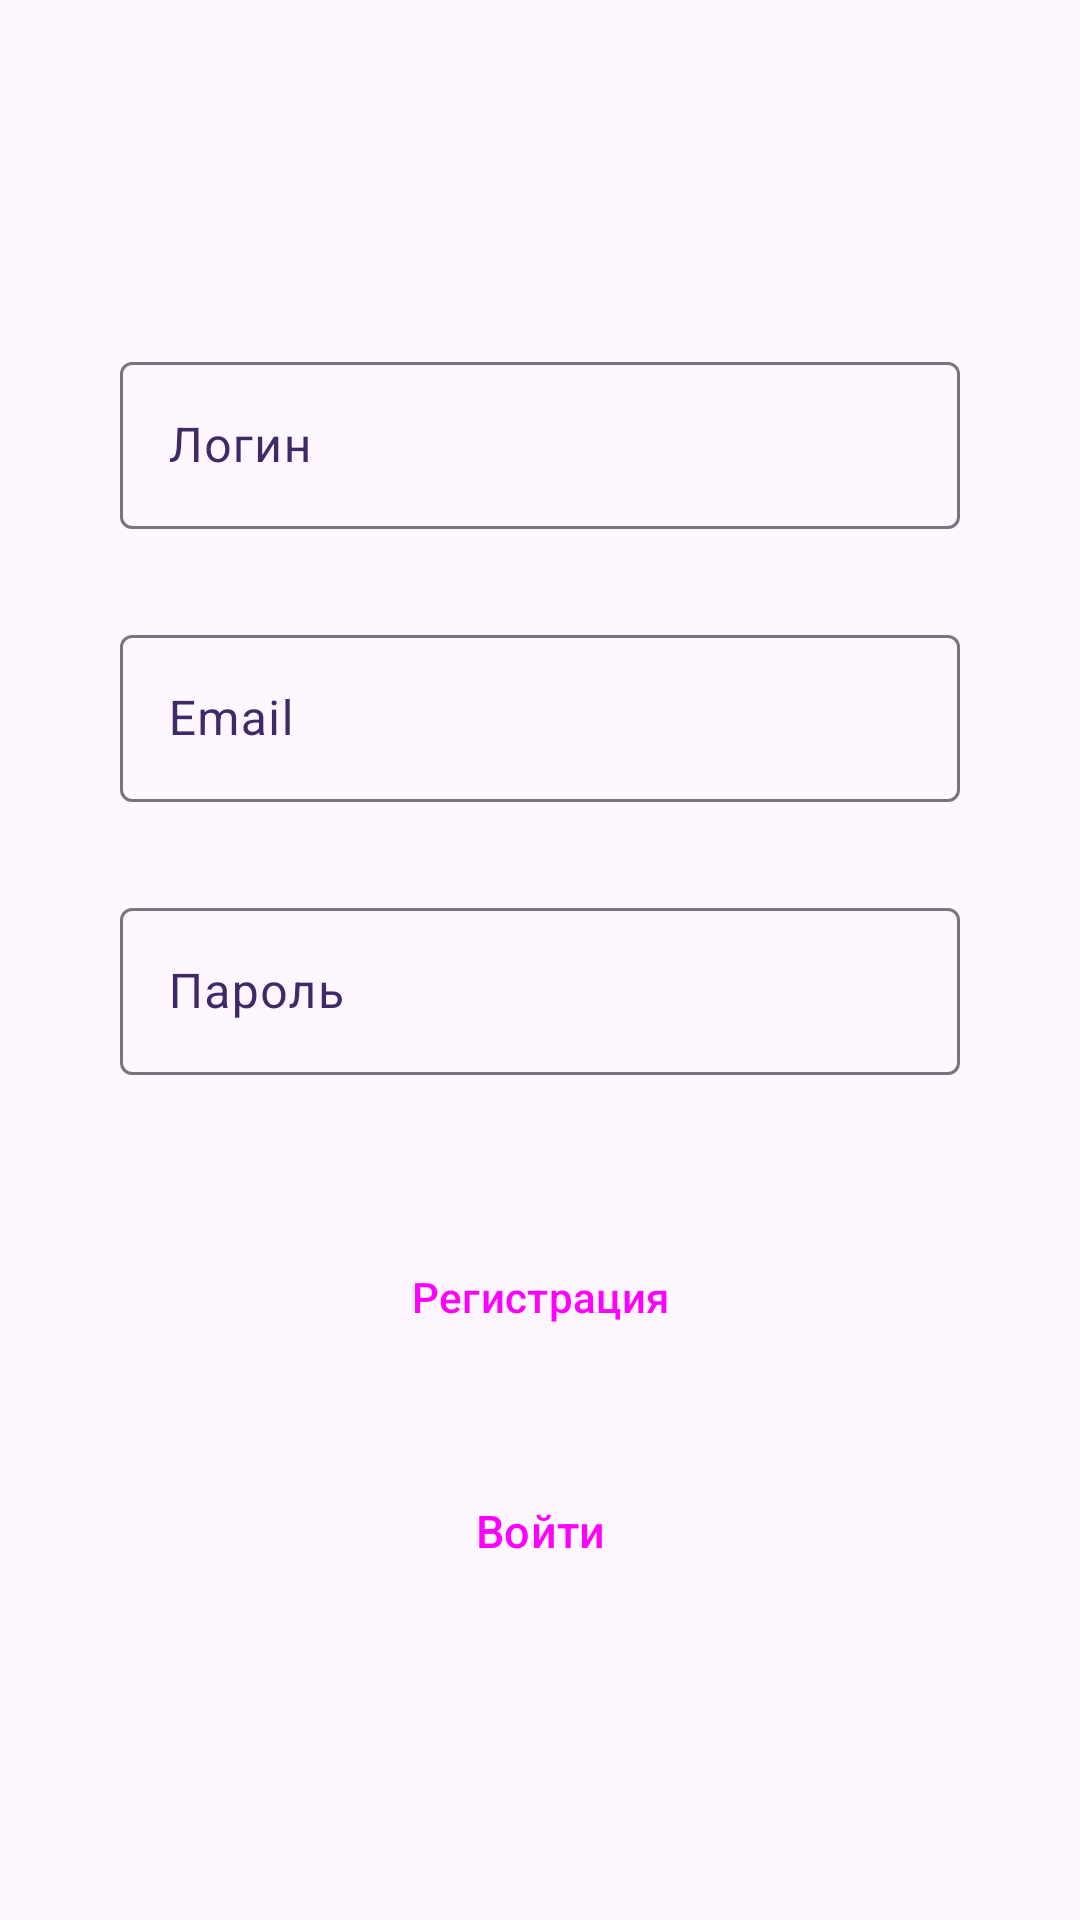

Reconstruct the res/layout file that produces this screen, plus the resources it refers to.
<!-- AndroidManifest.xml: application theme AppTheme -->
<!-- res/layout/activity_register.xml -->
<?xml version="1.0" encoding="utf-8"?>
<LinearLayout xmlns:android="http://schemas.android.com/apk/res/android"
    android:orientation="vertical"
    android:layout_width="fill_parent"
    android:layout_height="fill_parent"
    android:colorBackground="@color/Background"
    android:gravity="center"
    android:padding="10dp">

    <LinearLayout
        android:layout_width="fill_parent"
        android:layout_height="wrap_content"
        android:layout_gravity="center"
        android:orientation="vertical"
        android:paddingLeft="20dp"
        android:paddingRight="20dp" >

        <com.google.android.material.textfield.TextInputLayout
            android:id="@+id/name"
            android:layout_width="match_parent"
            android:layout_height="wrap_content"
            android:layout_marginBottom="10dp"
            android:hint="@string/hint_name"
            android:padding="10dp"
            android:textColorHint="@color/colorPrimary">

            <com.google.android.material.textfield.TextInputEditText
                android:layout_width="match_parent"
                android:layout_height="wrap_content"
                />

        </com.google.android.material.textfield.TextInputLayout>
        <com.google.android.material.textfield.TextInputLayout
            android:id="@+id/email"
            android:layout_width="match_parent"
            android:layout_height="wrap_content"
            android:layout_marginBottom="10dp"
            android:hint="@string/hint_email"
            android:padding="10dp"
            android:textColorHint="@color/colorPrimary">

            <com.google.android.material.textfield.TextInputEditText
                android:layout_width="match_parent"
                android:layout_height="wrap_content"
                />

        </com.google.android.material.textfield.TextInputLayout>

        <com.google.android.material.textfield.TextInputLayout
            android:id="@+id/password"
            android:layout_width="match_parent"
            android:layout_height="wrap_content"
            android:layout_marginBottom="10dp"
            android:hint="@string/hint_password"
            android:inputType="textPassword"
            android:padding="10dp"
            android:textColorHint="@color/colorPrimary">

            <com.google.android.material.textfield.TextInputEditText
                android:layout_width="match_parent"
                android:layout_height="wrap_content"
                android:inputType="textPassword"
                />

        </com.google.android.material.textfield.TextInputLayout>



        <Button
            android:id="@+id/btnRegister"
            style="@style/Widget.Material3.Button"
            android:layout_width="match_parent"
            android:layout_height="wrap_content"
            android:layout_marginTop="30dip"
            android:textAllCaps="false"
            android:background="@null"
            android:text="@string/btn_register" />



        <Button
            android:id="@+id/btnLinkToLoginScreen"
            android:layout_width="match_parent"
            style="@style/Widget.Material3.Button.ElevatedButton"
            android:layout_height="wrap_content"
            android:layout_marginTop="30dip"
            android:background="@null"
            android:text="@string/btn_login"
            android:textAllCaps="false"
            android:textSize="15dp" />
    </LinearLayout>

</LinearLayout>
<!-- resources referenced by this layout -->
<resources>
  <color name="Background">#fffffbfe</color>
  <color name="colorPrimary">#3D2A67</color>
  <string name="btn_login">Войти</string>
  <string name="btn_register">Регистрация</string>
  <string name="hint_email">Email</string>
  <string name="hint_name">Логин</string>
  <string name="hint_password">Пароль</string>
  <style name="AppTheme" parent="Theme.Material3.DayNight">
          
          <item name="colorPrimary">@color/colorPrimary</item>
          <item name="colorPrimaryDark">@color/colorPrimaryDark</item>
          <item name="colorAccent">@color/colorAccent</item>
      </style>
  <color name="colorPrimaryDark">#3D2A67</color>
  <color name="colorAccent">#ff625b71</color>
</resources>
